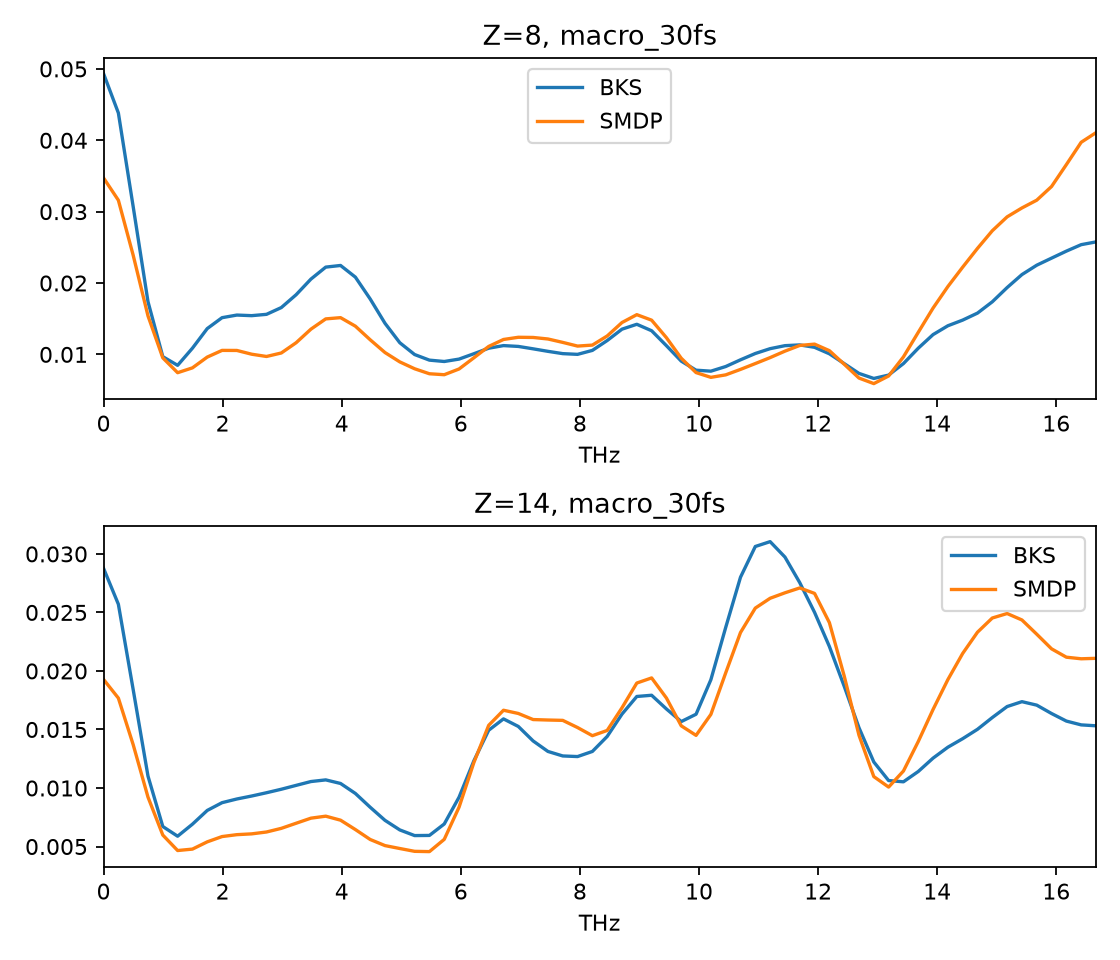

The table this chart was drawn from, first rows:
element, frequency_THz, reference, SMDP
8, 0.0, 0.04934, 0.03472
8, 0.2488, 0.04383, 0.0316
8, 0.4975, 0.0307, 0.02389
8, 0.7463, 0.01738, 0.01539
8, 0.995, 0.009681, 0.009511
8, 1.244, 0.008465, 0.007434
8, 1.493, 0.01087, 0.008111
8, 1.741, 0.01362, 0.009623
8, 1.99, 0.01514, 0.01056
8, 2.239, 0.01551, 0.01055
8, 2.488, 0.01543, 0.01002
8, 2.736, 0.01561, 0.009707
8, 2.985, 0.01656, 0.0102
8, 3.234, 0.01836, 0.01163
8, 3.483, 0.02055, 0.01353
8, 3.731, 0.02223, 0.01497
8, 3.98, 0.02246, 0.01515
8, 4.229, 0.02083, 0.01395
8, 4.478, 0.01776, 0.01205
8, 4.726, 0.01436, 0.01026
8, 4.975, 0.01163, 0.008947
8, 5.224, 0.009978, 0.007986
8, 5.473, 0.009193, 0.007285
8, 5.721, 0.009004, 0.007152
8, 5.97, 0.00934, 0.007955
8, 6.219, 0.01009, 0.009521
8, 6.468, 0.01087, 0.01112
8, 6.716, 0.01123, 0.01209
8, 6.965, 0.01112, 0.0124
8, 7.214, 0.01078, 0.01237
8, 7.463, 0.01043, 0.01216
8, 7.711, 0.0101, 0.01168
8, 7.96, 0.01, 0.01116
8, 8.209, 0.01056, 0.0113
8, 8.458, 0.01194, 0.01258
8, 8.706, 0.01353, 0.01446
8, 8.955, 0.01422, 0.01557
8, 9.204, 0.01331, 0.01479
8, 9.453, 0.01122, 0.01234
8, 9.701, 0.009055, 0.009459
8, 9.95, 0.007785, 0.007448
8, 10.2, 0.007648, 0.006782
8, 10.45, 0.008297, 0.007129
8, 10.7, 0.009239, 0.007896
8, 10.95, 0.01012, 0.008715
8, 11.19, 0.0108, 0.009548
8, 11.44, 0.01122, 0.01045
8, 11.69, 0.01133, 0.01125
8, 11.94, 0.01099, 0.01144
8, 12.19, 0.01008, 0.01052
8, 12.44, 0.008712, 0.008626
8, 12.69, 0.007333, 0.006682
8, 12.94, 0.006628, 0.005905
8, 13.18, 0.007099, 0.006974
8, 13.43, 0.008712, 0.009649
8, 13.68, 0.01086, 0.01309
8, 13.93, 0.01277, 0.01649
8, 14.18, 0.01401, 0.0195
8, 14.43, 0.0148, 0.02223
8, 14.68, 0.01579, 0.02486
... 76 more rows
